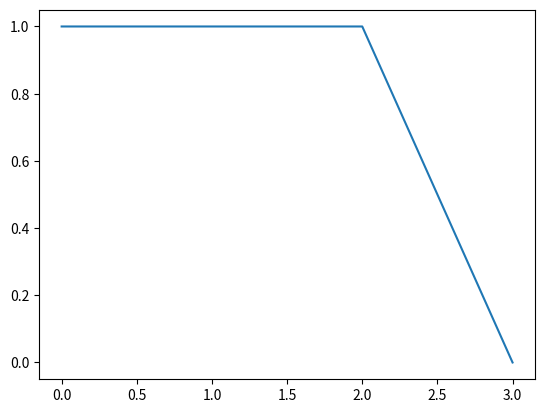

Source code (Python):
import random
import math
import copy
import numpy as np
import matplotlib.pyplot as plt

def get_dis(a, b):
    return np.linalg.norm(a - b)

def equal(a, b):
    if len(a) != len(b):
        return False
    for i in range(len(a)):
        if (a[i] != b[i]).all():
            return False
    return True

def kmeans(lt, k_Num, max_Iter=50): # remember to change the maxIter times as you want !!!!
    if k_Num > len(lt):
        print('the number of the set is less than the number you want to cluster which named as k.')
        return lt

    # get a rand set whose length is k_Num from lt
    lst = list(range(len(lt)))
    random.seed()
    random.shuffle(lst)
    C = []
    for i in range(k_Num):
        C.append(lt[lst[i]])
    # start the iteration
    Max_Iter = max_Iter
    while max_Iter > 0:
        max_Iter -= 1
        old_C = copy.copy(C)
        Sets = [{} for i in range(k_Num)]
        belongs = [0 for i in range(len(lt))]
        print('Iter = %d' %(Max_Iter - max_Iter))
        # get each one's belonging
        for i in range(len(lt)):
            belong = 0
            now = lt[i]
            distance = get_dis(C[0], now)
            for j in range(1, k_Num):
                cnt_distance = get_dis(C[j], now)
                if cnt_distance < distance:
                    belong = j
                    distance = cnt_distance
            Sets[belong][i] = 1
            belongs[i] = belong
            if i % 50000 == 0:
                print('    max_Iter = %d , (%d %% %d) have done.' % (Max_Iter - max_Iter, i, len(lt)))
        print('  we have got each one\'s belongs')

        # get the new core of each set
        for i in range(k_Num):
            core = C[i] - C[i]
            for key in Sets[i].keys():
                core = core + lt[key]
            if len(Sets[i]) > 0:
                core = core / len(Sets[i])
            C[i] = core
        print('  we have got new core of each set')
        
        # if the set C does't maintain, break
        if equal(old_C, C):
            break
    return C, belongs

def get_rand(dem=2):
    return np.random.randint(low = -1000, high = 1000, size = [dem])

if __name__ == '__main__':
    print('try it.')
    '''
    lt = []
    k_num = 5
    number = 10000
    dem = 2
    core = [get_rand(dem) for i in range(k_num)]
    for i in range(number):
        belong = i // (number // k_num)
        point = core[belong] + np.random.randint(low = 0, high = 200, size = [dem])
        lt.append(point)
    '''
    lt = [np.array([1, 1, 1]), np.array([1, 1, 2]), np.array([1, 1, 4]), np.array([100, 100, 100])]
    k_num = 2
    Sets, belongs = kmeans(lt, k_num)
    print(Sets)
    print(belongs)
    plt.plot(belongs)
#    plt.show()

